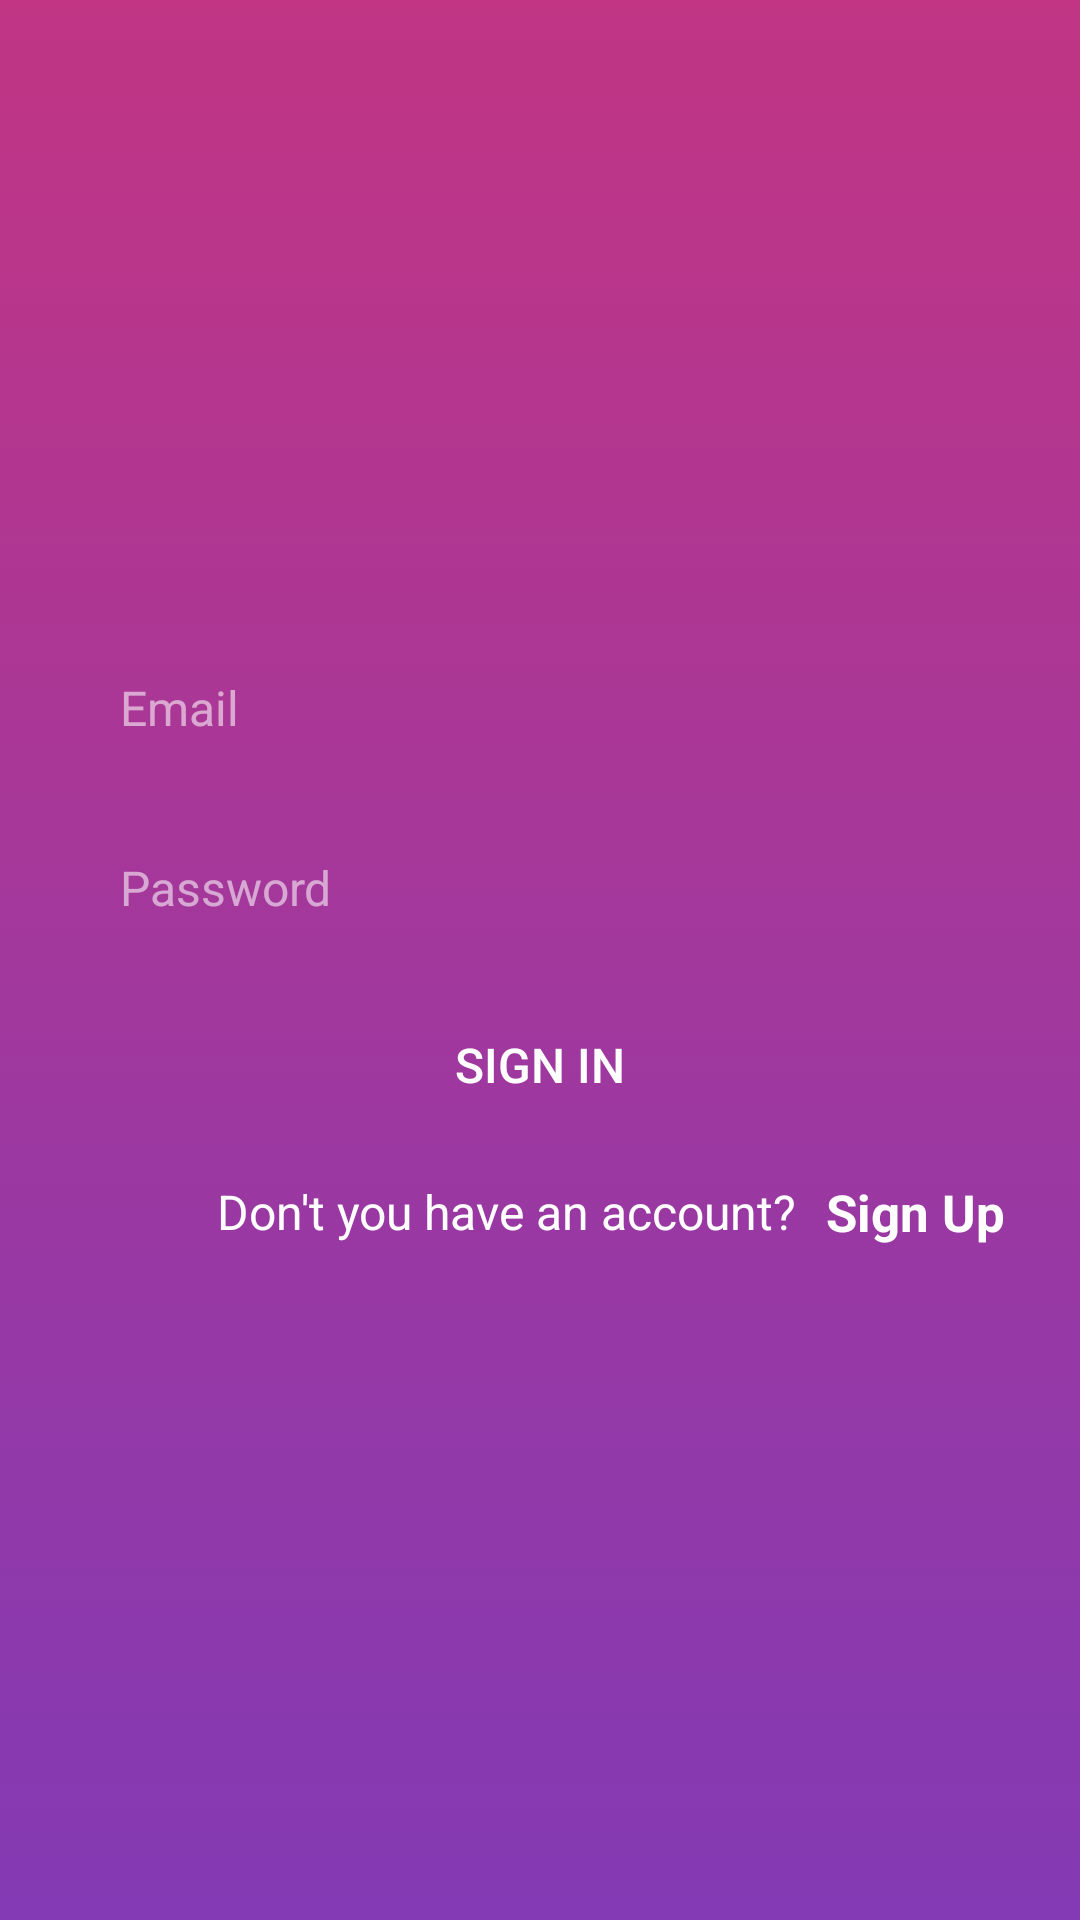

Reconstruct the res/layout file that produces this screen, plus the resources it refers to.
<!-- AndroidManifest.xml: application theme Theme.AppCompat.Light.NoActionBar -->
<!-- res/layout/activity_sign_in.xml -->
<?xml version="1.0" encoding="utf-8"?>
<androidx.constraintlayout.widget.ConstraintLayout xmlns:android="http://schemas.android.com/apk/res/android"
    xmlns:app="http://schemas.android.com/apk/res-auto"
    xmlns:tools="http://schemas.android.com/tools"
    android:layout_width="match_parent"
    android:layout_height="match_parent"
    tools:context=".activity.SignInActivity">

    <LinearLayout
        android:layout_width="match_parent"
        android:layout_height="match_parent"
        android:background="@drawable/app_main_gradient"
        android:gravity="center"
        android:orientation="vertical"
        android:padding="25dp">

        <EditText
            android:id="@+id/et_email"
            android:layout_width="match_parent"
            android:layout_height="50dp"
            android:background="@drawable/view_rounded_corner"
            android:hint="Email"
            android:paddingLeft="15dp"
            android:paddingRight="15dp"
            android:textColor="@color/white"
            android:textColorHint="#90ffffff"
            android:textSize="16sp" />

        <EditText
            android:id="@+id/et_password"
            android:layout_width="match_parent"
            android:layout_height="50dp"
            android:layout_marginTop="10dp"
            android:background="@drawable/view_rounded_corner"
            android:hint="Password"
            android:paddingLeft="15dp"
            android:paddingRight="15dp"
            android:textColor="@color/white"
            android:textColorHint="#90ffffff"
            android:textSize="16sp" />

        <Button
            android:id="@+id/b_signIn"
            android:layout_width="match_parent"
            android:layout_height="wrap_content"
            android:layout_marginTop="10dp"
            android:background="@drawable/view_rounded_corner"
            android:backgroundTint="@null"
            android:text="Sign In"
            android:textAllCaps="true"
            android:textColor="@color/white"
            android:textSize="16sp" />

        <LinearLayout
            android:layout_width="match_parent"
            android:layout_height="50dp"
            android:gravity="end|center"
            >

            <TextView
                android:layout_width="wrap_content"
                android:layout_height="wrap_content"
                android:text="Don't you have an account?"
                android:textColor="@color/white"
                android:textSize="16sp" />

            <TextView
                android:id="@+id/tv_SignUp"
                android:layout_width="wrap_content"
                android:layout_height="match_parent"
                android:gravity="center_vertical"
                android:paddingLeft="10dp"
                android:text="Sign Up"
                android:textColor="@color/white"
                android:textSize="17sp"
                android:textStyle="bold" />

        </LinearLayout>

    </LinearLayout>

</androidx.constraintlayout.widget.ConstraintLayout>
<!-- resources referenced by this layout -->
<resources>
  <color name="white">#FFFFFFFF</color>
  <!-- drawable app_main_gradient (drawable) -->
  <?xml version="1.0" encoding="utf-8"?>
  <selector xmlns:android="http://schemas.android.com/apk/res/android">
      <item>
          <shape android:shape="rectangle">
              <gradient android:angle="90"
                  android:endColor="#c13584"
                  android:startColor="#833ab4"
                  />
          </shape>
      </item>
  </selector>
</resources>
